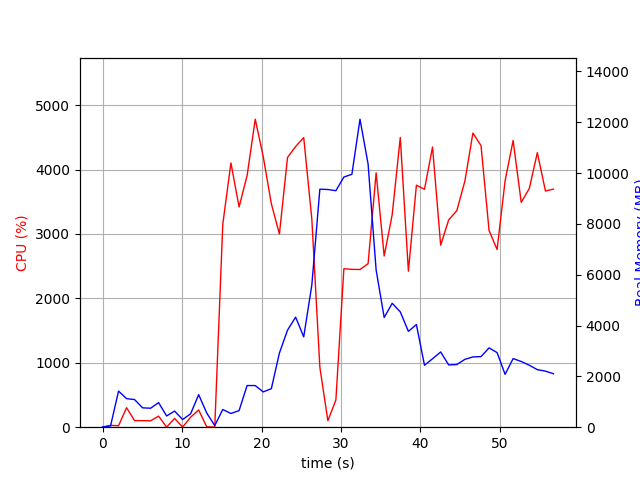

Source data for this figure (header and first rows):
elapsed_time, nproc, cpu, mem_real, mem_virtual
3.981590270996094e-05, 1, 0.0, 11.09, 3187
1.006, 2, 28.8, 49.32, 160.5
2.013, 10, 22.8, 1421, 5611
3.02, 5, 302.6, 1125, 3992
4.028, 6, 102.2, 1087, 4286
5.036, 4, 101.2, 762.3, 3365
6.044, 3, 99.2, 746.6, 2993
7.052, 4, 171.6, 967.4, 3692
8.06, 4, 2.0, 442.5, 2767
9.067, 5, 136.0, 634.5, 3273
10.07, 3, 1.0, 302.2, 2371
11.08, 4, 155.6, 528.6, 2991
12.09, 8, 267.3, 1281, 4739
13.11, 5, 5.9, 558.7, 3165
14.12, 2, 2.0, 63.35, 101.8
15.13, 1, 3150, 696.8, 4880
16.15, 1, 4102, 539.3, 4894
17.18, 1, 3419, 652.9, 5467
18.19, 1, 3906, 1639, 6747
19.21, 1, 4782, 1639, 6747
20.22, 1, 4198, 1389, 8291
21.24, 1, 3468, 1518, 8831
22.25, 1, 3000, 2919, 8903
23.27, 1, 4188, 3819, 10705
24.29, 1, 4357, 4333, 10705
25.31, 1, 4496, 3555, 10705
26.33, 1, 3233, 5593, 14189
27.34, 1, 930.9, 9368, 19309
28.35, 1, 100.2, 9355, 19309
29.35, 1, 421.1, 9308, 19309
30.36, 1, 2460, 9847, 19337
31.37, 1, 2450, 9953, 19411
32.39, 1, 2448, 12122, 25585
33.41, 1, 2539, 10357, 25956
34.42, 1, 3949, 6189, 26089
35.43, 1, 2657, 4318, 26118
36.44, 1, 3299, 4877, 26118
37.46, 1, 4499, 4539, 26118
38.48, 1, 2422, 3772, 26118
39.49, 1, 3757, 4041, 26118
40.51, 1, 3694, 2438, 26198
41.52, 1, 4349, 2694, 26198
42.54, 1, 2825, 2961, 26198
43.55, 1, 3219, 2450, 26198
44.57, 1, 3361, 2465, 26206
45.59, 1, 3820, 2671, 26206
46.6, 1, 4566, 2766, 26206
47.62, 1, 4372, 2779, 26206
48.63, 1, 3054, 3122, 26206
49.64, 1, 2759, 2936, 26206
50.65, 1, 3828, 2080, 26214
51.65, 1, 4452, 2700, 26214
52.67, 1, 3491, 2587, 26222
53.69, 1, 3706, 2439, 26232
54.7, 1, 4262, 2265, 26232
55.72, 1, 3666, 2207, 26232
56.73, 1, 3697, 2104, 26232
